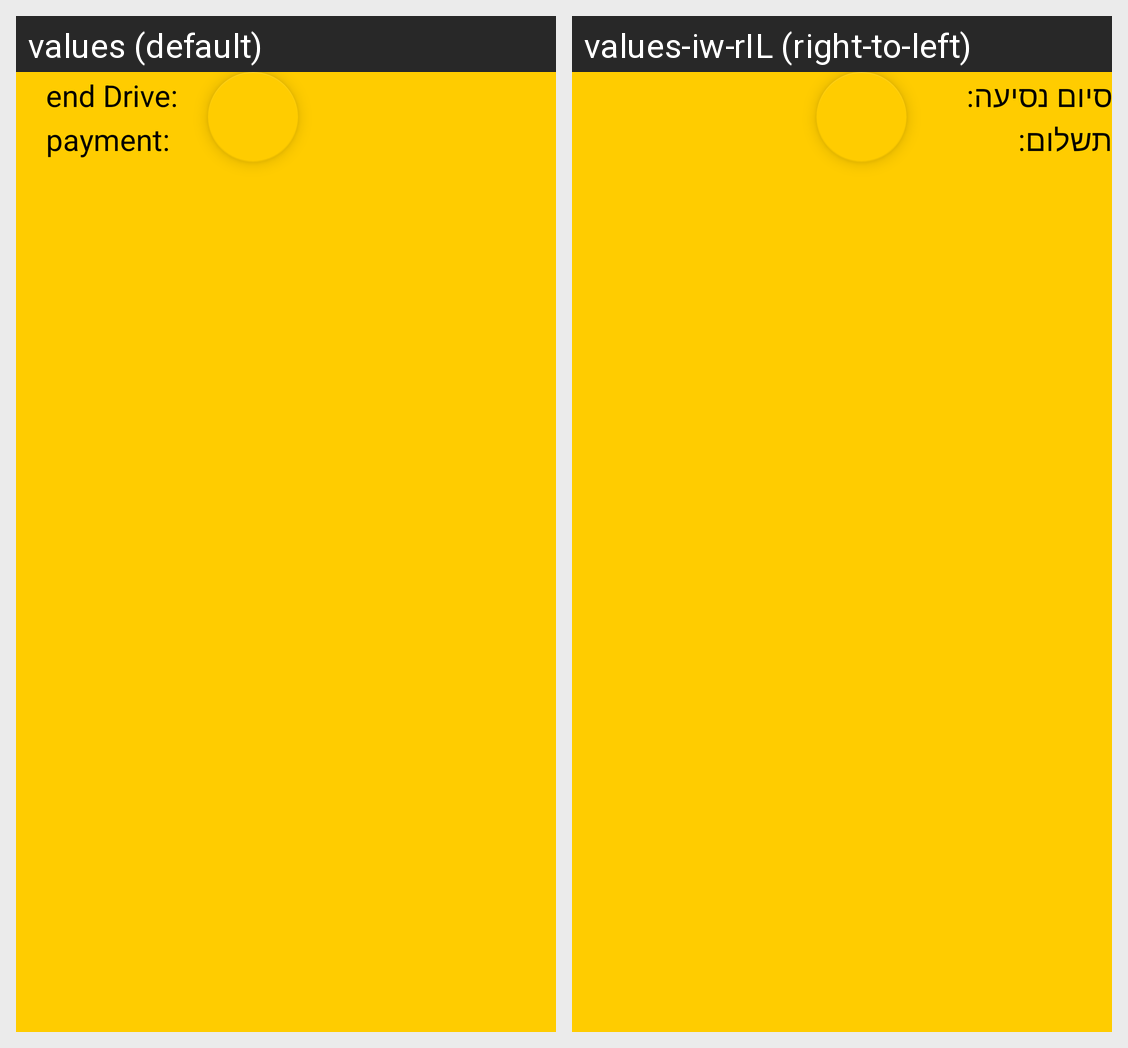

Here is an Android app screen in its default locale and in the app's own translations. Write out the translated-string differences for the strings that appear on this screen.
Android screen res/layout/finish_ride_item.xml rendered under 2 locales, left to right: values (default), values-iw-rIL (right-to-left). Device: Nexus 5 (rendered at 1080×1920; each locale shown at half size, 540×960, under a caption strip naming it); theme Material.
Strings drawn on this screen, with the default value and each locale's value (text and hints the layout hard-codes, and strings that could not be matched under every locale, appear in the picture but are not listed):

end_drive
  values: end Drive:
  values-iw-rIL: סיום נסיעה:

payment
  values: payment:
  values-iw-rIL: תשלום:
